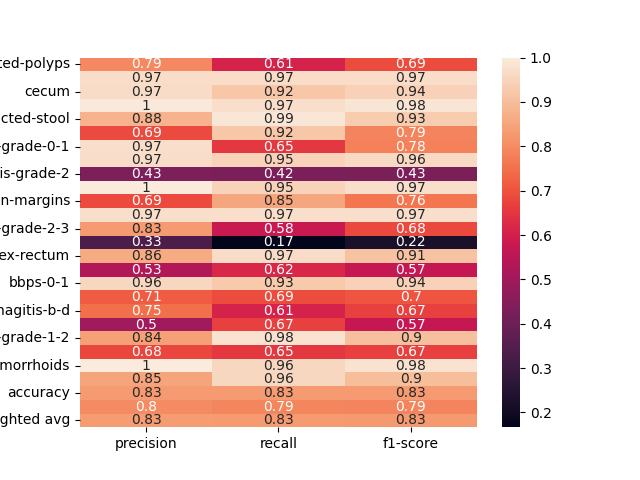

Values plotted in this chart, from the file beside it:
, precision, recall, f1-score
dyed-lifted-polyps, 0.7931, 0.6093, 0.6891
instrument, 0.9677, 0.9677, 0.9677
cecum, 0.9655, 0.9211, 0.9428
polyp, 0.9967, 0.9714, 0.9839
impacted-stool, 0.8764, 0.9873, 0.9286
z-line, 0.6862, 0.9214, 0.7866
ulcerative-colitis-grade-0-1, 0.9714, 0.6538, 0.7816
bbps-2-3, 0.9702, 0.9477, 0.9588
ulcerative-colitis-grade-2, 0.4308, 0.4242, 0.4275
retroflex-stomach, 1.0, 0.9478, 0.9732
dyed-resection-margins, 0.6865, 0.8523, 0.7605
pylorus, 0.9733, 0.9733, 0.9733
ulcerative-colitis-grade-2-3, 0.8286, 0.58, 0.6824
esophagitis-a, 0.3333, 0.1667, 0.2222
retroflex-rectum, 0.8615, 0.9655, 0.9106
barretts-short-segment, 0.5312, 0.6182, 0.5714
bbps-0-1, 0.9574, 0.9278, 0.9424
ulcerative-colitis-grade-3, 0.7143, 0.6875, 0.7006
esophagitis-b-d, 0.7474, 0.6068, 0.6698
ulcerative-colitis-grade-1, 0.5, 0.6703, 0.5728
ulcerative-colitis-grade-1-2, 0.8393, 0.9792, 0.9038
barretts, 0.6792, 0.6545, 0.6667
hemorrhoids, 1.0, 0.9565, 0.9778
ileum, 0.8491, 0.9574, 0.9
accuracy, 0.8285, 0.8285, 0.8285
macro avg, 0.7983, 0.7895, 0.7873
weighted avg, 0.8335, 0.8285, 0.8256
